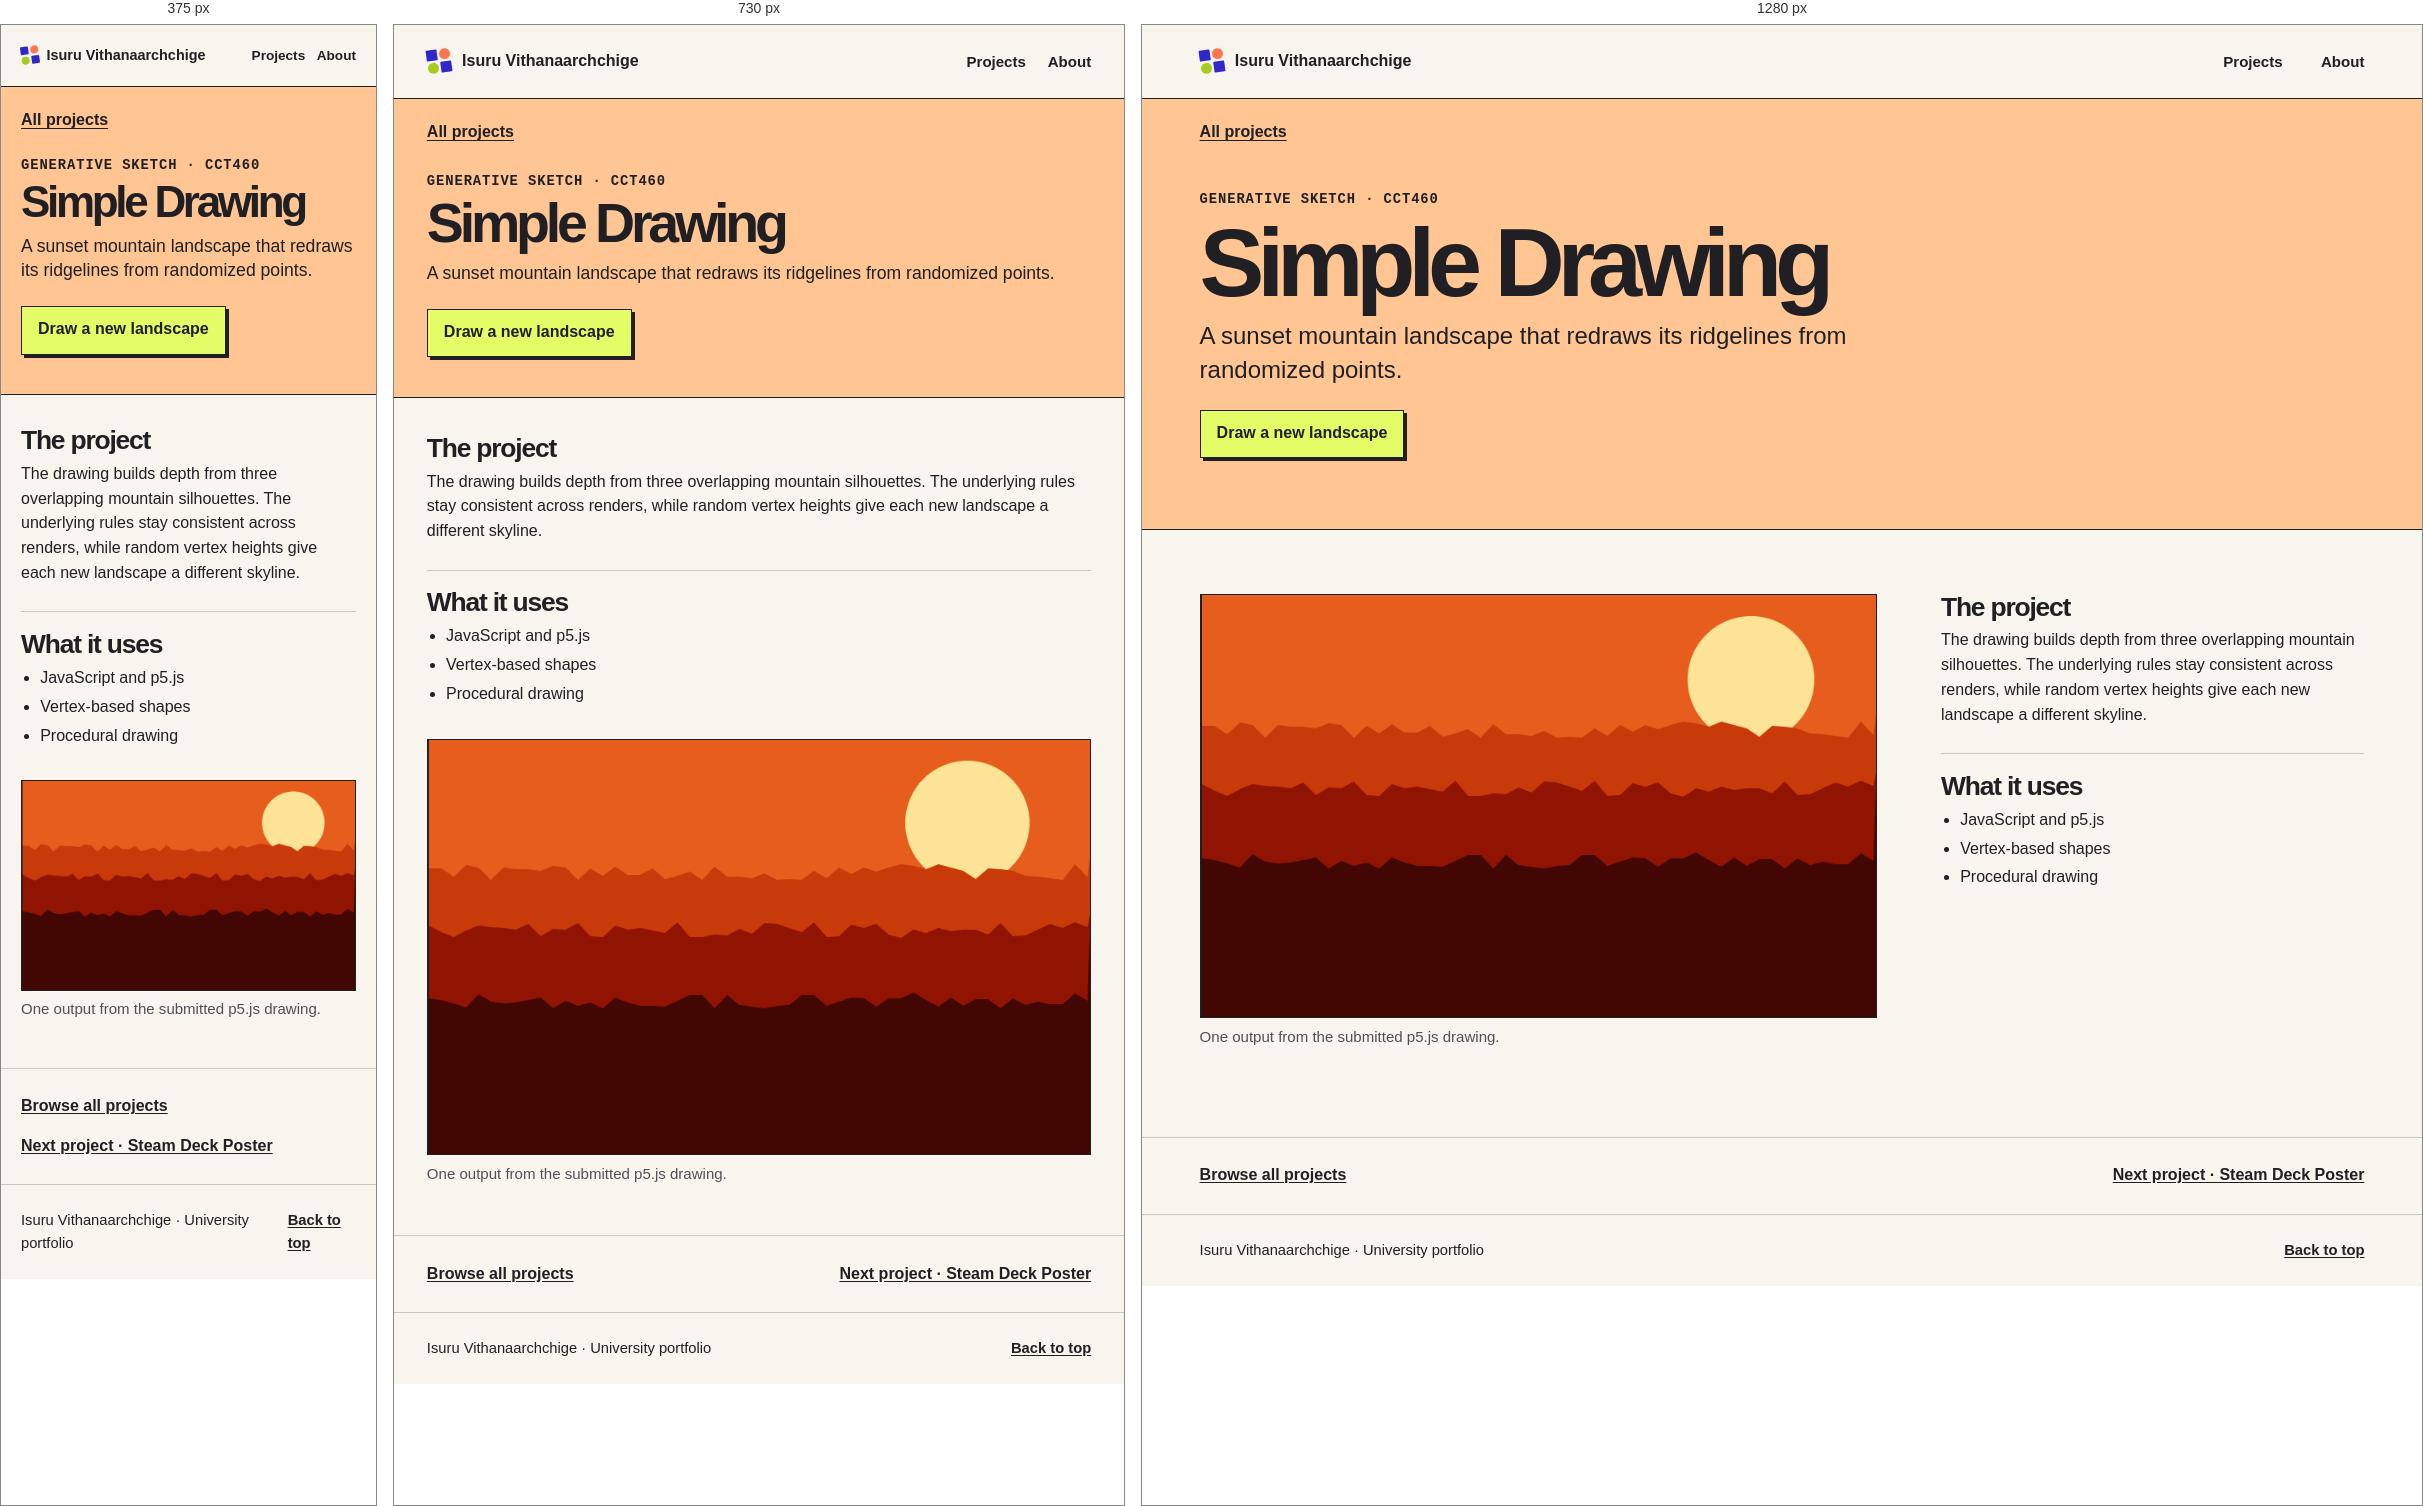
Rendered at 375 px, 730 px and 1280 px, left to right.

<!-- file: procedural-landscape.html -->
<!doctype html>
<html lang="en">
<head>
  <meta charset="utf-8">
  <meta name="viewport" content="width=device-width, initial-scale=1">
  <meta name="description" content="A sunset mountain landscape that redraws its ridgelines from randomized points.">
  <meta name="theme-color" content="#f7f5ee">
  <title>Simple Drawing | Isuru Vithanaarchchige</title>
  <link rel="icon" type="image/png" href="../assets/mark.png">
  <link rel="stylesheet" href="../styles.css">
  
</head>
<body>
<a class="skip-link" href="#main">Skip to content</a>
<header class="site-header" id="top">
  <div class="wrap masthead">
    <a class="site-name" href="../index.html">
      <span class="mark" aria-hidden="true"><span></span><span></span><span></span><span></span></span>
      Isuru Vithanaarchchige
    </a>
    <nav class="site-nav" aria-label="Main navigation">
      <a href="../index.html#projects">Projects</a>
      <a href="../index.html#about">About</a>
    </nav>
  </div>
</header>
<main id="main" tabindex="-1">
  <section class="case-intro" style="--accent: #ffc592">
    <div class="wrap">
      <a class="breadcrumb" href="../index.html#projects">All projects</a>
      <p class="eyebrow">Generative sketch · CCT460</p>
      <h1>Simple Drawing</h1>
      <p class="case-summary">A sunset mountain landscape that redraws its ridgelines from randomized points.</p>
      <div class="case-actions"><a class="action" href="../demos/procedural-landscape/index.html">Draw a new landscape</a></div>
    </div>
  </section>
  <div class="wrap case-body">
    <div class="case-gallery">
      <figure>
        <a class="case-image" href="../assets/coursework/procedural-landscape.webp" style="--accent: #ffc592" aria-label="Open full image – A pale sun behind three layers of orange mountain silhouettes">
          <img src="../assets/coursework/procedural-landscape.webp" alt="A pale sun behind three layers of orange mountain silhouettes" decoding="async">
        </a>
        <figcaption>One output from the submitted p5.js drawing.</figcaption>
      </figure>
    </div>
    <div class="case-notes">
      <section>
        <h2>The project</h2>
        <p>The drawing builds depth from three overlapping mountain silhouettes. The underlying rules stay consistent across renders, while random vertex heights give each new landscape a different skyline.</p>
      </section>
      <section>
        <h2>What it uses</h2>
        <ul>
          <li>JavaScript and p5.js</li>
          <li>Vertex-based shapes</li>
          <li>Procedural drawing</li>
        </ul>
      </section>
      
    </div>
  </div>
</main>
<nav class="next-project" aria-label="More projects">
  <div class="wrap">
    <a href="../index.html#projects">Browse all projects</a>
    <a href="../projects/steam-deck-poster.html" aria-label="Next project – Steam Deck Poster">Next project · Steam Deck Poster</a>
  </div>
</nav>
<footer class="site-footer">
  <div class="wrap">
    <p>Isuru Vithanaarchchige <span aria-hidden="true">·</span> University portfolio</p>
    <a href="#top">Back to top</a>
  </div>
</footer>
</body>
</html>


/* @media block from styles.css */
@media (max-width: 860px) {
  .hero-layout { min-height: 27rem; }
  .hero h1 { font-size: clamp(3.45rem, 9.3vw, 6rem); }
  .project-grid { grid-template-columns: repeat(2, minmax(0, 1fr)); }
  .case-body { grid-template-columns: minmax(0, 1fr); }
  .case-notes { grid-row: 1; }
  .case-notes > section { max-width: 42rem; }
}

/* @media block from styles.css */
@media (max-width: 600px) {
  .masthead { min-height: 3.8rem; gap: .65rem; }
  .site-name { font-size: .9rem; gap: .45rem; }
  .mark { width: 1.15rem; }
  .site-nav { gap: .72rem; }
  .site-nav a { font-size: .85rem; }
  .hero-layout { grid-template-columns: minmax(0, 1fr); gap: 0; }
  .hero-copy { padding-block: 2.6rem .5rem; }
  .hero h1 { font-size: clamp(3.55rem, 13.9vw, 6.1rem); }
  .hero-art { width: min(100%, 24rem); margin: .55rem auto 1.75rem; }
  .hero-print { width: 76%; inset: 9% auto auto 9%; }
  .hero-sticker { inset: 52% 1% auto auto; }
  .hero-spark { left: 3%; bottom: 5%; }
  .work-header { gap: .65rem; }
  .project-grid, .about-layout { grid-template-columns: minmax(0, 1fr); }
  .project-link h3 { font-size: 1.65rem; }
}